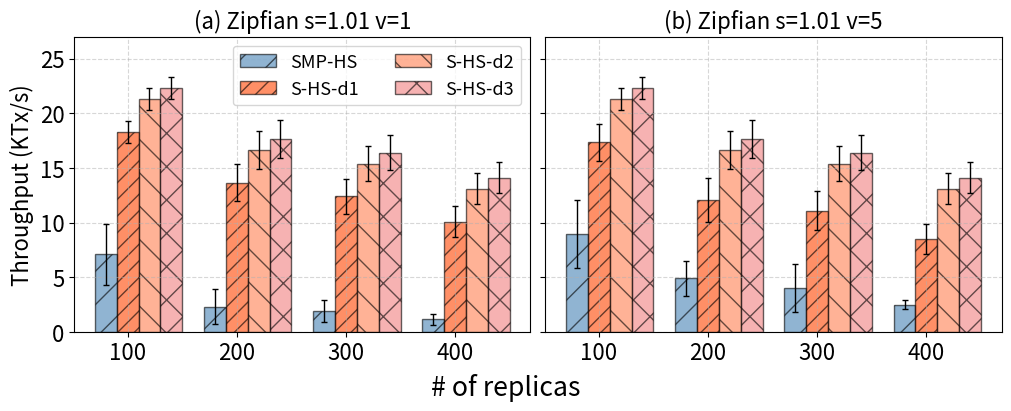

Here is the Python script that generated this plot:
import matplotlib.pyplot as plt
import numpy as np

SMALL_SIZE = 8
MEDIUM_SIZE = 13
BIGGER_SIZE = 16

plt.rc('font', size=BIGGER_SIZE)          # controls default text sizes
plt.rc('axes', titlesize=BIGGER_SIZE)     # fontsize of the axes title
plt.rc('axes', labelsize=BIGGER_SIZE)    # fontsize of the x and y labels
plt.rc('xtick', labelsize=BIGGER_SIZE)    # fontsize of the tick labels
plt.rc('ytick', labelsize=BIGGER_SIZE)    # fontsize of the tick labels
plt.rc('legend', fontsize=MEDIUM_SIZE)    # legend fontsize

# batchsize = 512000
def do_plot():
    # f, ax = plt.subplots(2,1, figsize=(6,5))
    f, ax = plt.subplots(1,2,figsize=(10,4), sharey=True, frameon=False, constrained_layout=True)
    # plt.tick_params(labelcolor="none", bottom=False, left=False)
    replicaNo = np.arange(100,500,100)
    tick_label=['100','200','300','400']
    error_params=dict(ecolor='black',capsize=2, elinewidth=1)
    # bandwidth = 100Mbps, batchsize = 12K
    # s=1.01 v=1
    data1 = [
    (
        # SMP-HS
        [5.7, 8.5],
        [1.5, 3.1],
        [1.4, 2.4], # 20000
        [0.9, 1.4]
    ),
    (
        # S-HS-d1
        [17.8, 18.8], # 18.4, 21.4
        [12.8, 14.5],
        [11.6, 13.2],
        [9.4, 10.8]
    ),
    (
        # S-HS-d2
        [20.8, 21.8], # 18.4, 21.4
        [15.8, 17.5],
        [14.6, 16.2],
        [12.4, 13.8]
    ),
    (
        # S-HS-d3
        [21.8, 22.8], # 18.4, 21.4
        [16.8, 18.5],
        [15.6, 17.2],
        [13.4, 14.8]
    )
    ]
    bar_width = 20
    thru1_smp = []
    err1_smp = []
    corlor1_smp = 'steelblue'
    for entries in data1[0]:
        ave = (entries[0] + entries[1])/2.0
        thru1_smp.append(ave)
        err1_smp.append(entries[1]-entries[0])
    thru1_d1 = []
    err1_d1 = []
    corlor1_d1 = 'orangered'
    for entries in data1[1]:
        ave = (entries[0] + entries[1])/2.0
        thru1_d1.append(ave)
        err1_d1.append(entries[1]-entries[0])
    thru1_d2 = []
    err1_d2 = []
    corlor1_d2 = 'coral'
    for entries in data1[2]:
        ave = (entries[0] + entries[1])/2.0
        thru1_d2.append(ave)
        err1_d2.append(entries[1]-entries[0])
    thru1_d3 = []
    err1_d3 = []
    corlor1_d3 = 'lightcoral'
    for entries in data1[3]:
        ave = (entries[0] + entries[1])/2.0
        thru1_d3.append(ave)
        err1_d3.append(entries[1]-entries[0])
    ax[0].bar(replicaNo-bar_width, thru1_smp, bar_width, color=corlor1_smp, yerr=err1_smp, error_kw=error_params, label='SMP-HS', edgecolor='black', alpha=0.6, hatch='/')
    ax[0].bar(replicaNo, thru1_d1, bar_width, color=corlor1_d1, yerr=err1_d1, error_kw=error_params, label='S-HS-d1', edgecolor='black', alpha=0.6, hatch='//')
    ax[0].bar(replicaNo+bar_width, thru1_d2, bar_width, color=corlor1_d2, yerr=err1_d2, error_kw=error_params, label='S-HS-d2', edgecolor='black', alpha=0.6, hatch='\\')
    ax[0].bar(replicaNo+2*bar_width, thru1_d3, bar_width, color=corlor1_d3, yerr=err1_d3, error_kw=error_params, label='S-HS-d3', edgecolor='black', alpha=0.6, hatch='/\\')
    ax[0].set_ylabel("Throughput (KTx/s)")
    # plt.set_xticklabels(tick_label)
    # plt.set_xticks(replicaNo+2*bar_width)
    # s=1.1 v=5
    data2 = [
    (
        # SMP-HS
        [7.4, 10.5],
        [4.1, 5.7],
        [2.9, 5.1],
        [2.3, 2.7],
    ),
    (
        # S-HS-d1
        [16.5, 18.2], # [17.1, 19.2]
        [11.1, 13.1], # 3411
        [10.2, 12.0], # 6165
        [7.8, 9.2],
    ),
    (
        # S-HS-d2
        [19.5, 21.2], # [17.1, 19.2]
        [14.1, 16.1], # 3411
        [13.2, 15.0], # 6165
        [10.8, 12.2],
    ),
    (
        # S-HS-d3
        [20.5, 22.2], # [17.1, 19.2]
        [15.1, 17.1], # 3411
        [14.2, 16.0], # 6165
        [11.8, 13.2],
    )
    ]
    thru2_smp = []
    err2_smp = []
    corlor2_smp = 'steelblue'
    for entries in data2[0]:
        ave = (entries[0] + entries[1])/2.0
        thru2_smp.append(ave)
        err2_smp.append(entries[1]-entries[0])
    thru2_d1 = []
    err2_d1 = []
    corlor2_d1 = 'orangered'
    for entries in data2[1]:
        ave = (entries[0] + entries[1])/2.0
        thru2_d1.append(ave)
        err2_d1.append(entries[1]-entries[0])
    thru2_d2 = []
    err2_d2 = []
    corlor2_d2 = 'coral'
    for entries in data1[2]:
        ave = (entries[0] + entries[1])/2.0
        thru2_d2.append(ave)
        err2_d2.append(entries[1]-entries[0])
    thru2_d3 = []
    err2_d3 = []
    corlor2_d3 = 'lightcoral'
    for entries in data1[3]:
        ave = (entries[0] + entries[1])/2.0
        thru2_d3.append(ave)
        err2_d3.append(entries[1]-entries[0])
    ax[1].bar(replicaNo-bar_width, thru2_smp, bar_width, color=corlor2_smp, yerr=err2_smp, error_kw=error_params, edgecolor='black', alpha=0.6, hatch='/')
    ax[1].bar(replicaNo, thru2_d1, bar_width, color=corlor2_d1, yerr=err2_d1, error_kw=error_params, edgecolor='black', alpha=0.6, hatch='//')
    ax[1].bar(replicaNo+bar_width, thru2_d2, bar_width, color=corlor2_d2, yerr=err2_d2, error_kw=error_params, edgecolor='black', alpha=0.6, hatch='\\')
    ax[1].bar(replicaNo+2*bar_width, thru2_d3, bar_width, color=corlor2_d3, yerr=err2_d3, error_kw=error_params, edgecolor='black', alpha=0.6, hatch='/\\')
    # plt.bar(replicaNo-2*bar_width, thru1_smp, bar_width, color=corlor1_smp, yerr=err1_smp, error_kw=error_params, label='SMP-HS-Zipf1')
    # plt.bar(replicaNo-bar_width, thru2_smp, bar_width, color=corlor2_smp, yerr=err2_smp, error_kw=error_params, label='SMP-HS-Zipf2')
    # plt.bar(replicaNo, thru1_gs, bar_width, color=corlor1_gs, yerr=err1_gs, error_kw=error_params, label='GS-HS-Zipf1')
    # plt.bar(replicaNo+bar_width, thru2_gs, bar_width, color=corlor2_gs, yerr=err2_gs, error_kw=error_params, label='GS-HS-Zipf2')
    # plt.xlabel("Number of nodes")
    # plt.ylabel("Throughput (KTx/s)")
    f.supxlabel('# of replicas')
    # ax[0].legend(loc='best', fancybox=True,frameon=True,framealpha=0.3)
    # plt.set_ylabel("Throughput (KTx/s)")
    # ax[1].legend(loc='best', fancybox=True,frameon=True,framealpha=0.3)
    ax[0].set_title('(a) Zipfian s=1.01 v=1')
    ax[1].set_title('(b) Zipfian s=1.01 v=5')
    ax[0].set_ylim([0,27])
    ax[1].set_ylim([0,27])
    # ax[1].set_xticks(replicaNo+2*bar_width)
    # thru2 = [
    # ('SMP-HS',[
    #     [7.4, 10.5],
    #     [4.1, 5.7],
    #     [2.9, 5.1],
    #     [2.3, 2.7],
    # ], 'p', 'steelblue'),
    # ('GS-HS',[
    #     [16.5, 18.2], # [17.1, 19.2]
    #     [11.1, 13.1], # 3411
    #     [10.2, 12.0], # 6165
    #     [7.8, 9.2],
    # ], 's', 'purple')
    # ]
    # for name, entries, style, color in thru2:
    #     ax[1].plot(replicaNo, entries, marker=style, color=color, mec=color, mfc='none', label='%s' % name, markersize=6)
    #     ax[1].set_ylabel("Latency (ms)")
    #     ax[1].set_xticks(replicaNo)
    #     # ax[1].set_xticks(xticks)
    #     ax[1].set_ylim([0,10000])
    #     # ax[1].set_xticklabels(xticks_label)
    #     ax[1].set_yscale('log')
    ax[0].grid(linestyle='--', alpha=0.5)
    ax[1].grid(linestyle='--', alpha=0.5)
    plt.xticks(replicaNo,tick_label)
    # plt.text(0.5, 0.03, 'Number of nodes', ha='center', va='center')
    # plt.subplots_adjust(wspace=0.08)
    ax[0].legend(loc='upper right', fancybox=True, ncol=2)
    # plt.tight_layout()
    plt.savefig('unbalance_workload.pdf', format='pdf')
    # plt.xlabel("# of replicas")
    # plt.text(0.04, 0.5, '# of replicas', ha='center', va='center')
    plt.show()

if __name__ == '__main__':
    do_plot()
